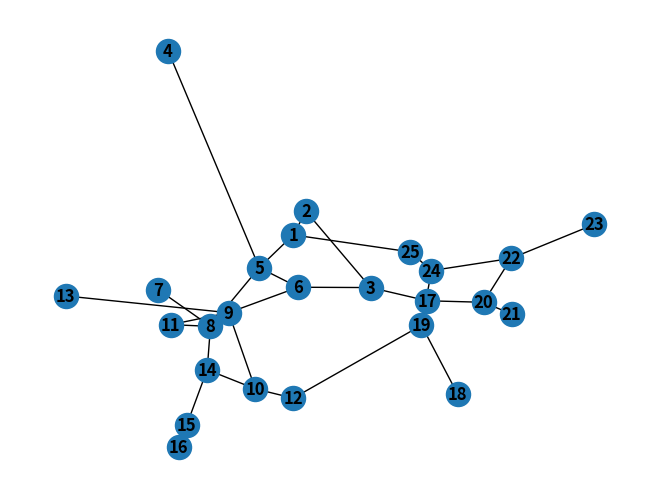

Here is the Python script that generated this plot:
import matplotlib.pyplot as plt
import networkx as nx

G = nx.Graph()  # создаём объект графа

# определяем список узлов (ID узлов)
nodes = [1, 2, 3, 4, 5, 6, 7, 8, 9, 10, 11, 12, 13, 14, 15, 16, 17, 18, 19, 20, 21, 22, 23, 24, 25]

# определяем список рёбер
# список кортежей, каждый из которых представляет ребро
# кортеж (id_1, id_2) означает, что узлы id_1 и id_2 соединены ребром
edges = [(1, 2, 2700), (1, 5, 2000), (2, 3, 150), (5, 6, 1200), (5, 4, 25), (3, 6, 800), (3, 17, 1300), (5, 8, 1100), (7, 8, 600), (8, 11, 350), (11, 9, 350), (5, 6, 1200), (6, 9, 600), (9, 13, 60), (8, 14, 2500), (10, 14, 750), (9, 10, 250), (14, 15, 1500), (10, 12, 1500), (17, 19, 1000), (18, 19, 300), (19, 12, 100), (19, 24, 1100), (17, 20, 1800), (20, 21, 2200), (20, 22, 500), (23, 22, 200), (22, 24, 300), (24, 25, 3500), (15, 16, 3000), (1, 25, 200)]

# добавляем информацию в объект графа
G.add_nodes_from(nodes)
G.add_weighted_edges_from(edges)

# рисуем граф и отображаем его
nx.draw(G, with_labels=True, font_weight='bold')
plt.show()
